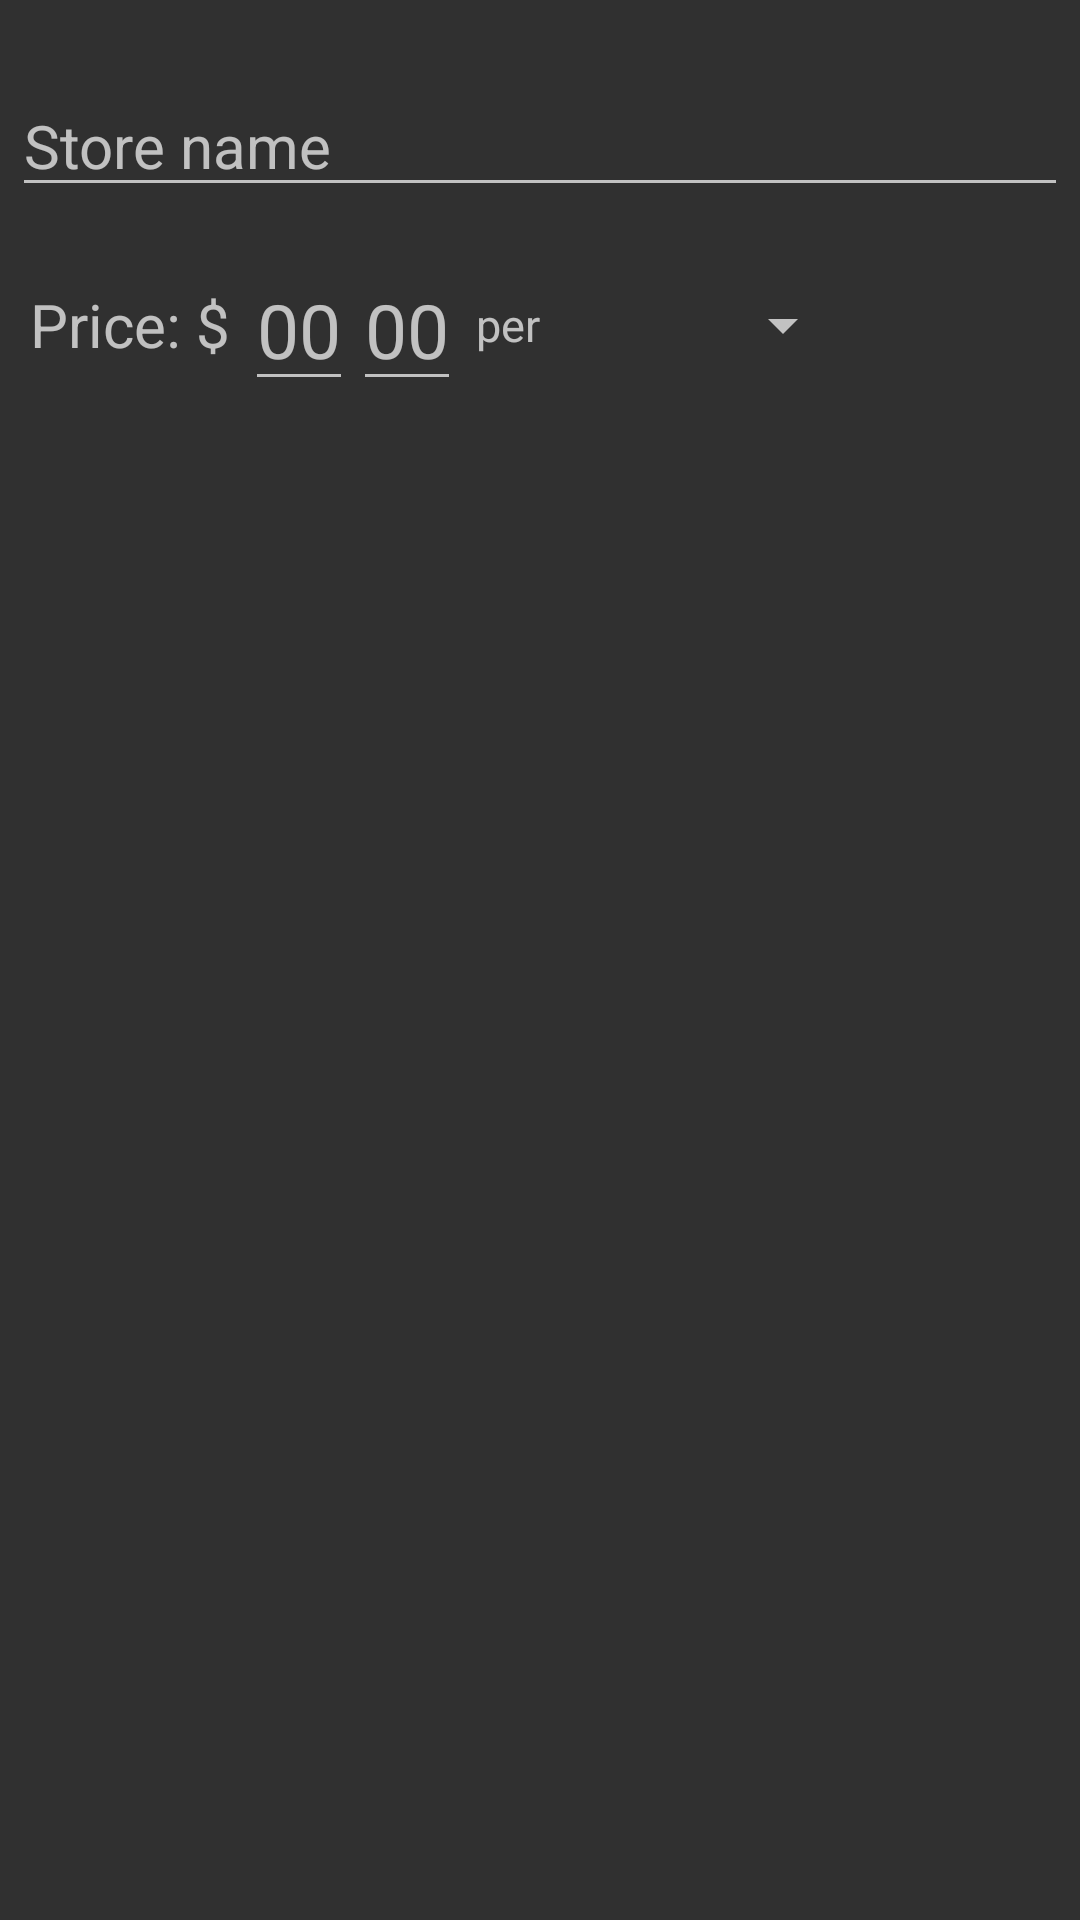

This screen was rendered from an Android layout file. Write that file and the resources it references.
<!-- AndroidManifest.xml: application theme AppTheme -->
<!-- res/layout/save_price_layout.xml -->
<RelativeLayout xmlns:android="http://schemas.android.com/apk/res/android"
    android:layout_width="wrap_content"
    android:layout_height="wrap_content"
    android:orientation="vertical">

    <TextView
        android:id="@+id/textstatus"
        android:layout_width="match_parent"
        android:layout_height="wrap_content"
        android:layout_gravity="left"
        android:layout_marginBottom="8dp"
        android:layout_marginLeft="8dp"
        android:layout_marginRight="4dp"
        android:layout_marginTop="8dp"
        android:paddingTop="10dp"/>

    <AutoCompleteTextView
        android:id="@+id/storename"
        android:layout_width="match_parent"
        android:layout_height="wrap_content"
        android:layout_marginBottom="4dp"
        android:layout_marginLeft="4dp"
        android:layout_marginRight="4dp"
        android:layout_marginTop="25dp"
        android:textSize="20dp"
        android:maxLength="20"
        android:hint="@string/insertstorename"
        android:inputType="text" />

    <RelativeLayout
        android:layout_width="match_parent"
        android:layout_height="wrap_content"
        android:layout_below="@id/storename"
        android:padding="10dp">

        <TextView
            android:id="@+id/pricetext"
            android:layout_width="wrap_content"
            android:layout_height="wrap_content"
            android:layout_alignParentLeft="true"
            android:layout_centerInParent="true"
            android:textSize="20dp"
            android:text="@string/price"
            android:paddingRight="5dp"/>

        <EditText
            android:id="@+id/price_exact"
            android:hint="@string/zerozero"
            android:layout_width="wrap_content"
            android:layout_height="wrap_content"
            android:minWidth="30dp"
            android:gravity="right"
            android:layout_centerInParent="true"
            android:textSize="25dp"
            android:maxLength="10"
            android:layout_toRightOf="@id/pricetext"
            android:inputType="number"
            />

        <EditText
            android:id="@+id/price_change"
            android:hint="@string/zerozero"
            android:layout_width="wrap_content"
            android:layout_height="wrap_content"
            android:minWidth="30dp"
            android:layout_centerInParent="true"
            android:layout_toRightOf="@id/price_exact"
            android:gravity="right"
            android:textSize="25dp"
            android:maxLength="2"
            android:inputType="number"
            />

        <TextView
            android:id="@+id/per"
            android:text="@string/per"
            android:layout_width="wrap_content"
            android:layout_height="wrap_content"
            android:layout_centerVertical="true"
            android:layout_toRightOf="@id/price_change"
            android:gravity="right"
            android:textSize="15dp"
            android:padding="5dp"
            android:inputType="number"
            />

        <Spinner
            android:id="@+id/unittype"
            android:layout_width="100dp"
            android:layout_height="50dp"
            android:layout_centerInParent="true"
            android:layout_toRightOf="@id/per"
            android:textSize="15dp"
            android:gravity="center"
            />
    </RelativeLayout>

</RelativeLayout>
<!-- resources referenced by this layout -->
<resources>
  <string name="insertstorename">Store name</string>
  <string name="per">per</string>
  <string name="price">Price: $</string>
  <string name="zerozero">00</string>
  <style name="AppTheme" parent="Theme.AppCompat">
          <item name="colorAccent">#6994BF</item>
          <item name="colorPrimary">#315B87</item>
          <item name="colorPrimaryDark">#1F1F1F</item>
          <item name="android:navigationBarColor">#1F1F1F</item>
      </style>
</resources>
